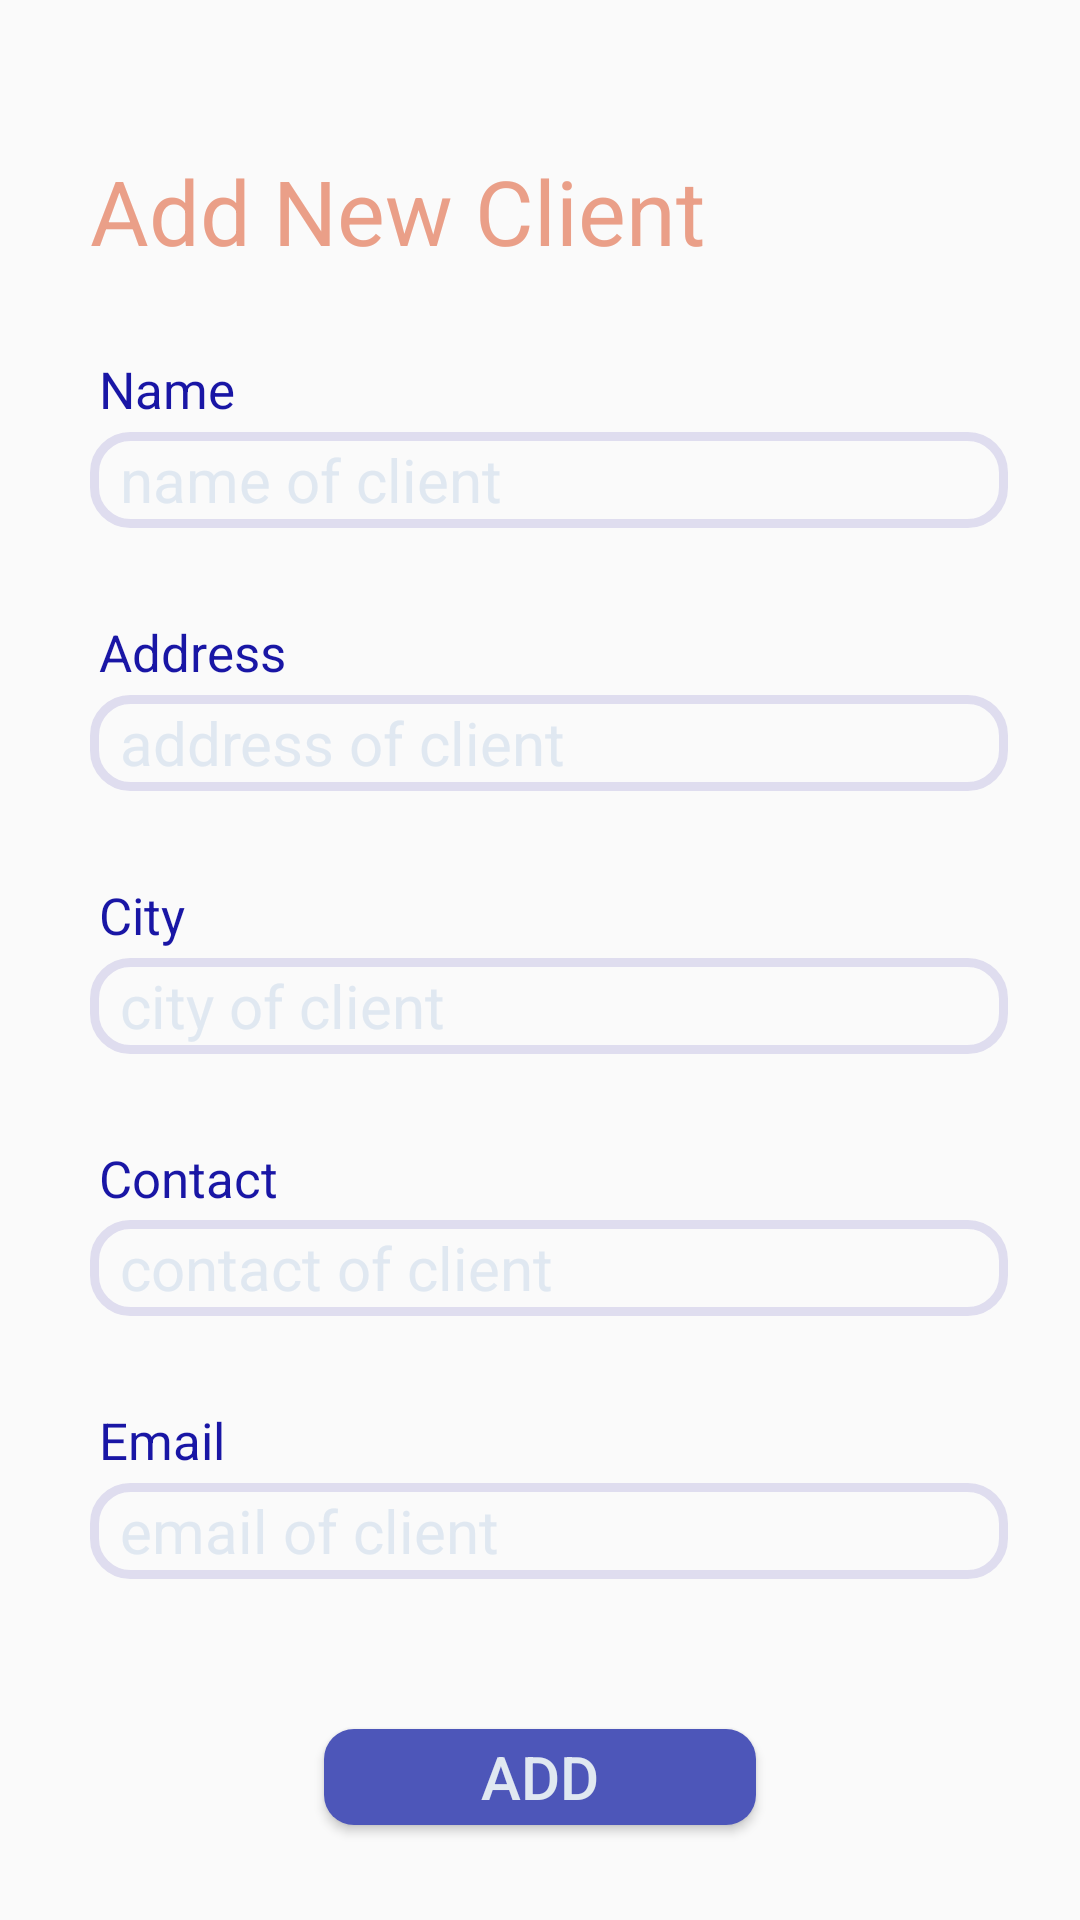

Android layout source for this screen:
<!-- AndroidManifest.xml: application theme Theme.ScheduleLawyer -->
<!-- res/layout/activity_add_new_client.xml -->
<?xml version="1.0" encoding="utf-8"?>
<androidx.constraintlayout.widget.ConstraintLayout xmlns:android="http://schemas.android.com/apk/res/android"
    xmlns:app="http://schemas.android.com/apk/res-auto"
    xmlns:tools="http://schemas.android.com/tools"
    android:layout_width="match_parent"
    android:layout_height="match_parent"
    tools:context=".add_new_client">

    <TextView
        android:id="@+id/heading"
        android:layout_width="0dp"
        android:layout_height="0dp"
        app:layout_constraintStart_toStartOf="parent"
        app:layout_constraintTop_toTopOf="parent"
        app:layout_constraintHeight_percent="0.06"
        app:layout_constraintWidth_percent="0.8"
        android:layout_marginTop="50dp"
        android:text="Add New Client"
        android:textSize="30dp"
        android:layout_marginStart="30dp"
        android:textColor="@color/accent"
        />

    <TextView
        android:id="@+id/name"
        android:layout_width="0dp"
        android:layout_height="0dp"
        app:layout_constraintStart_toStartOf="parent"
        app:layout_constraintEnd_toEndOf="parent"
        app:layout_constraintTop_toBottomOf="@id/heading"
        app:layout_constraintHeight_percent="0.04"
        app:layout_constraintWidth_percent="0.9"
        android:layout_marginTop="30dp"
        android:text="Name"
        android:textSize="17dp"
        android:layout_marginStart="30dp"
        android:textColor="@color/purple"
        />

    <EditText
        android:id="@+id/editName"
        android:layout_width="0dp"
        android:layout_height="0dp"
        app:layout_constraintTop_toBottomOf="@+id/name"
        app:layout_constraintStart_toStartOf="parent"
        app:layout_constraintWidth_default="percent"
        app:layout_constraintHeight_default="percent"
        app:layout_constraintHeight_percent="0.05"
        app:layout_constraintWidth_percent="0.85"
        android:background="@drawable/edittextbackground"
        android:hint="name of client"
        android:textColorHint="@color/bg"
        android:textSize="20dp"
        android:layout_marginStart="30dp"
        android:paddingStart="10dp"
        />

    <TextView
        android:id="@+id/address"
        android:layout_width="0dp"
        android:layout_height="0dp"
        app:layout_constraintStart_toStartOf="parent"
        app:layout_constraintEnd_toEndOf="parent"
        app:layout_constraintTop_toBottomOf="@+id/editName"
        app:layout_constraintHeight_percent="0.04"
        app:layout_constraintWidth_percent="0.9"
        android:layout_marginTop="30dp"
        android:text="Address"
        android:textSize="17dp"
        android:layout_marginStart="30dp"
        android:textColor="@color/purple"
        />

    <EditText
        android:id="@+id/editAddress"
        android:layout_width="0dp"
        android:layout_height="0dp"
        app:layout_constraintTop_toBottomOf="@+id/address"
        app:layout_constraintStart_toStartOf="parent"
        app:layout_constraintWidth_default="percent"
        app:layout_constraintHeight_default="percent"
        app:layout_constraintHeight_percent="0.05"
        app:layout_constraintWidth_percent="0.85"
        android:hint="address of client"
        android:textColorHint="@color/bg"
        android:background="@drawable/edittextbackground"
        android:textSize="20dp"
        android:layout_marginStart="30dp"
        android:paddingStart="10dp"
        />

    <TextView
        android:id="@+id/city"
        android:layout_width="0dp"
        android:layout_height="0dp"
        app:layout_constraintStart_toStartOf="parent"
        app:layout_constraintEnd_toEndOf="parent"
        app:layout_constraintTop_toBottomOf="@+id/editAddress"
        app:layout_constraintHeight_percent="0.04"
        app:layout_constraintWidth_percent="0.9"
        android:layout_marginTop="30dp"
        android:text="City"
        android:textSize="17dp"
        android:layout_marginStart="30dp"
        android:textColor="@color/purple"
        />

    <EditText
        android:id="@+id/editCity"
        android:layout_width="0dp"
        android:layout_height="0dp"
        app:layout_constraintTop_toBottomOf="@+id/city"
        app:layout_constraintStart_toStartOf="parent"
        app:layout_constraintWidth_default="percent"
        app:layout_constraintHeight_default="percent"
        app:layout_constraintHeight_percent="0.05"
        app:layout_constraintWidth_percent="0.85"
        android:background="@drawable/edittextbackground"
        android:hint="city of client"
        android:textColorHint="@color/bg"
        android:textSize="20dp"
        android:layout_marginStart="30dp"
        android:paddingStart="10dp"
        />

    <TextView
        android:id="@+id/contact"
        android:layout_width="0dp"
        android:layout_height="0dp"
        app:layout_constraintStart_toStartOf="parent"
        app:layout_constraintEnd_toEndOf="parent"
        app:layout_constraintTop_toBottomOf="@+id/editCity"
        app:layout_constraintHeight_percent="0.04"
        app:layout_constraintWidth_percent="0.9"
        android:layout_marginTop="30dp"
        android:text="Contact"
        android:textSize="17dp"
        android:layout_marginStart="30dp"
        android:textColor="@color/purple"
        />

    <EditText
        android:id="@+id/editContact"
        android:layout_width="0dp"
        android:layout_height="0dp"
        app:layout_constraintTop_toBottomOf="@+id/contact"
        app:layout_constraintStart_toStartOf="parent"
        app:layout_constraintWidth_default="percent"
        app:layout_constraintHeight_default="percent"
        app:layout_constraintHeight_percent="0.05"
        app:layout_constraintWidth_percent="0.85"
        android:background="@drawable/edittextbackground"
        android:hint="contact of client"
        android:textColorHint="@color/bg"
        android:textSize="20dp"
        android:layout_marginStart="30dp"
        android:paddingStart="10dp"
        />

    <TextView
        android:id="@+id/email"
        android:layout_width="0dp"
        android:layout_height="0dp"
        app:layout_constraintStart_toStartOf="parent"
        app:layout_constraintEnd_toEndOf="parent"
        app:layout_constraintTop_toBottomOf="@+id/editContact"
        app:layout_constraintHeight_percent="0.04"
        app:layout_constraintWidth_percent="0.9"
        android:layout_marginTop="30dp"
        android:text="Email"
        android:textSize="17dp"
        android:layout_marginStart="30dp"
        android:textColor="@color/purple"
        />

    <EditText
        android:id="@+id/editEmail"
        android:layout_width="0dp"
        android:layout_height="0dp"
        app:layout_constraintTop_toBottomOf="@+id/email"
        app:layout_constraintStart_toStartOf="parent"
        app:layout_constraintWidth_default="percent"
        app:layout_constraintHeight_default="percent"
        app:layout_constraintHeight_percent="0.05"
        app:layout_constraintWidth_percent="0.85"
        android:background="@drawable/edittextbackground"
        android:hint="email of client"
        android:textColorHint="@color/bg"
        android:textSize="20dp"
        android:layout_marginStart="30dp"
        android:paddingStart="10dp"
        />

    <Button
        android:id="@+id/addNewClient"
        android:layout_width="0dp"
        android:layout_height="0dp"
        app:layout_constraintTop_toBottomOf="@id/editEmail"
        android:layout_marginTop="50dp"
        app:layout_constraintStart_toStartOf="parent"
        app:layout_constraintEnd_toEndOf="parent"
        app:layout_constraintWidth_default="percent"
        app:layout_constraintHeight_default="percent"
        app:layout_constraintHeight_percent="0.05"
        app:layout_constraintWidth_percent="0.4"
        android:background="@drawable/buttonbackgroundlightpurple"
        android:text="ADD"
        android:textSize="20dp"
        android:textColor="@color/bg"
        />
</androidx.constraintlayout.widget.ConstraintLayout>
<!-- resources referenced by this layout -->
<resources>
  <color name="accent">#EA9F88</color>
  <color name="bg">#E0E8F1</color>
  <color name="purple">#1916A5</color>
  <!-- drawable buttonbackgroundlightpurple (drawable) -->
  <?xml version="1.0" encoding="utf-8"?>
  <shape xmlns:android="http://schemas.android.com/apk/res/android"
      android:shape="rectangle">
      <solid
          android:color="@color/purple_light"/>
      <corners
          android:radius="10dp"/>
  
  </shape>
  <!-- drawable edittextbackground (drawable) -->
  <?xml version="1.0" encoding="utf-8"?>
  <shape xmlns:android="http://schemas.android.com/apk/res/android"
      android:shape="rectangle">
      <corners
          android:radius="12dp">
      </corners>
      <stroke
          android:color="@color/grey"
          android:width="3dp"></stroke>
  </shape>
  <style name="Theme.ScheduleLawyer" parent="Theme.AppCompat.DayNight.NoActionBar">
          
          <item name="colorPrimary">@color/purple</item>
          <item name="colorPrimaryVariant">@color/purple_light</item>
          <item name="colorOnPrimary">@color/grey</item>
          
          <item name="colorSecondary">@color/accent</item>
          <item name="colorSecondaryVariant">@color/accent</item>
          <item name="colorOnSecondary">@color/grey</item>
          
          <item name="android:statusBarColor" tools:targetApi="l">?attr/colorPrimaryVariant</item>
          
      </style>
  <color name="purple_light">#4D56B9</color>
  <color name="grey">#DFDDEF</color>
</resources>
